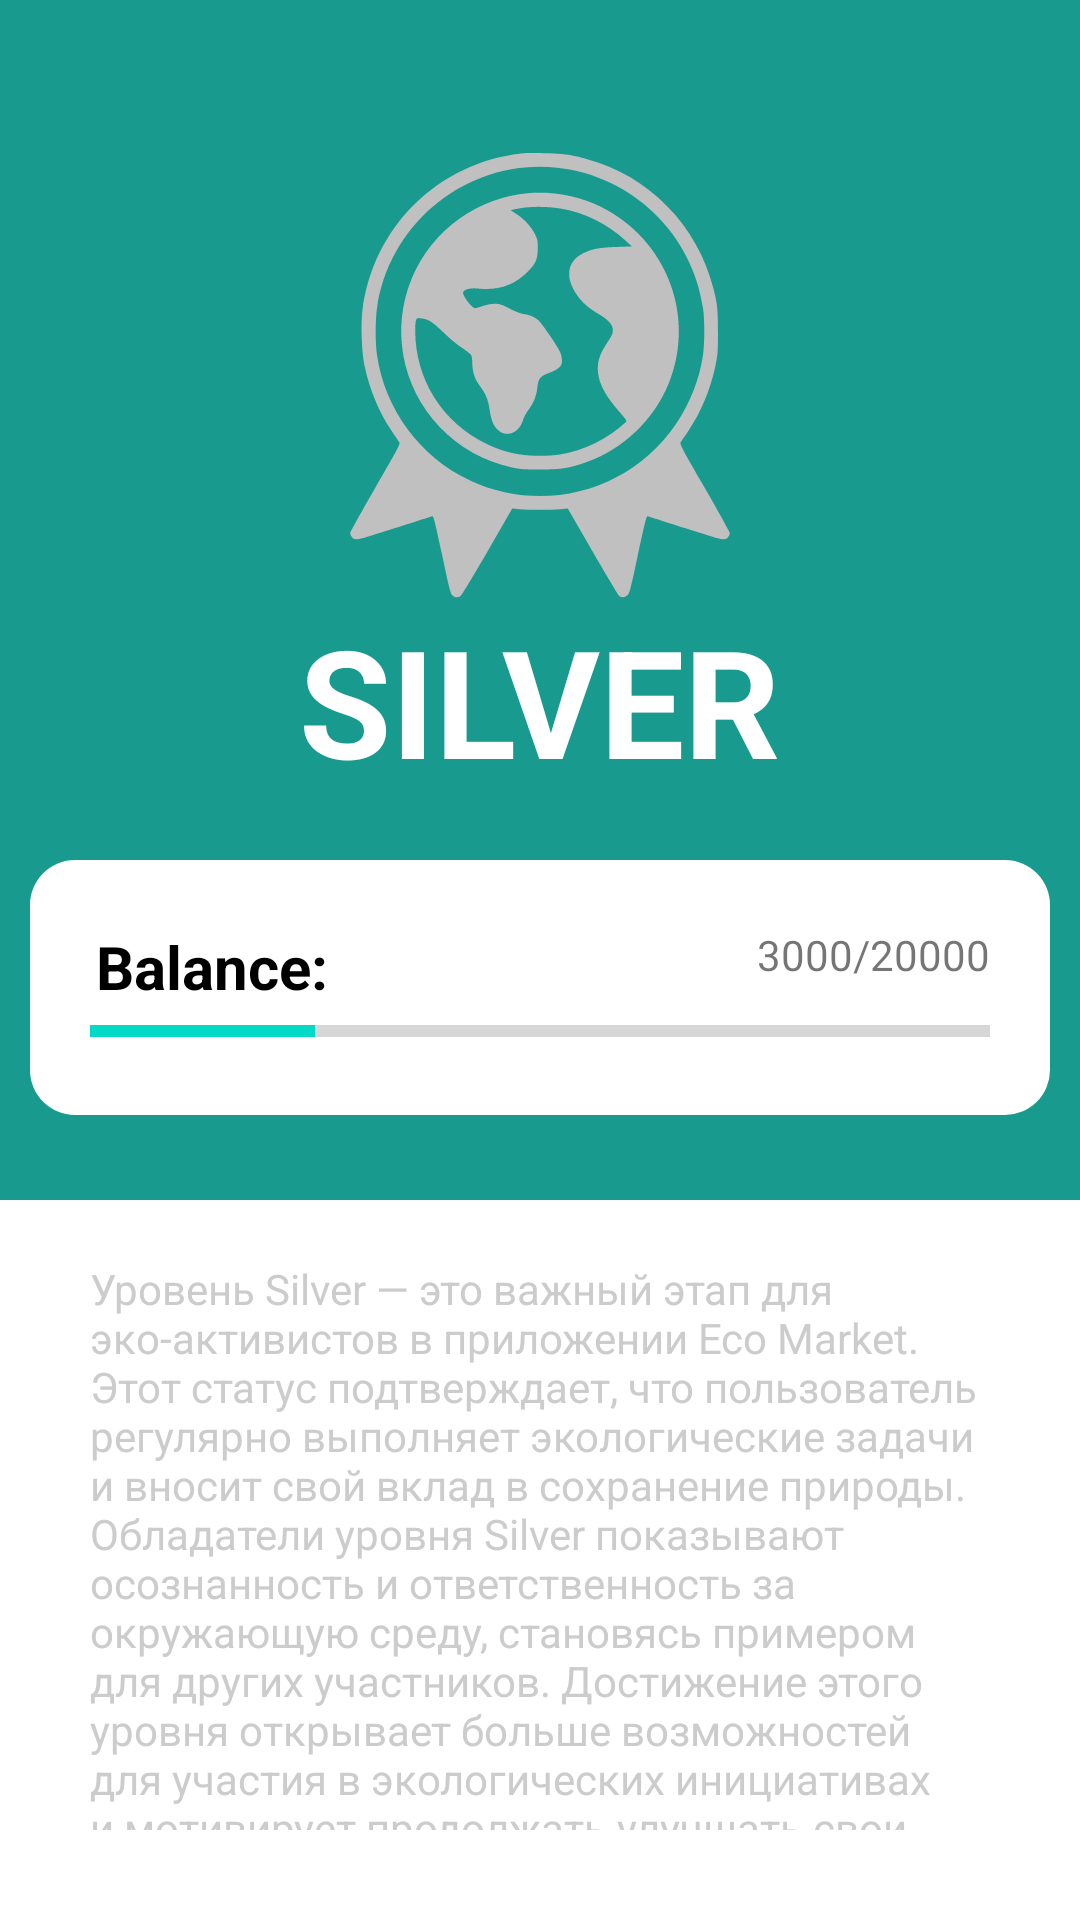

Reconstruct the res/layout file that produces this screen, plus the resources it refers to.
<!-- AndroidManifest.xml: application theme Theme.Ecomarket -->
<!-- res/layout/fragment_silver.xml -->
<?xml version="1.0" encoding="utf-8"?>
<FrameLayout xmlns:android="http://schemas.android.com/apk/res/android"
    xmlns:tools="http://schemas.android.com/tools"
    xmlns:app="http://schemas.android.com/apk/res-auto"
    android:layout_width="match_parent"
    android:layout_height="match_parent"
    tools:context=".SilverFragment">

    <LinearLayout
        android:layout_width="match_parent"
        android:layout_height="wrap_content"
        android:orientation="horizontal">
        <Button
            android:layout_width="wrap_content"
            android:layout_height="wrap_content"
            android:text="id"
            android:textColor="@color/white"

            />
    </LinearLayout>

    
    <LinearLayout
        android:layout_width="match_parent"
        android:layout_height="400dp"
        android:background="@color/green"

        android:orientation="vertical">

        <ImageView
            android:id="@+id/icon_award"
            android:layout_width="150dp"
            android:layout_height="150dp"
            android:layout_gravity="center"
            android:layout_marginTop="50dp"
            android:src="@drawable/ic_award"
            app:tint="#C0C0C0" />

        <TextView
            android:layout_width="wrap_content"
            android:layout_height="wrap_content"
            android:layout_gravity="center"
            android:text="Silver"
            android:textAllCaps="true"
            android:textColor="@color/white"
            android:textSize="50sp"

            android:textStyle="bold" />

        <androidx.constraintlayout.widget.ConstraintLayout
            android:layout_width="match_parent"
            android:layout_height="wrap_content"
            android:layout_marginStart="10dp"
            android:layout_marginTop="20dp"
            android:layout_marginEnd="10dp"
            android:background="@drawable/background_white"
            android:paddingBottom="20dp">

            <TextView
                android:id="@+id/textBalance"
                android:layout_width="wrap_content"
                android:layout_height="wrap_content"
                android:layout_marginTop="22dp"
                android:paddingStart="22dp"
                android:text="Balance:"
                android:textColor="@color/black"
                android:textSize="20sp"
                android:textStyle="bold"
                app:layout_constraintStart_toStartOf="parent"
                app:layout_constraintTop_toTopOf="parent" />

            <TextView
                android:layout_width="wrap_content"
                android:layout_height="wrap_content"
                android:layout_marginStart="8dp"

                android:text="3000/20000"

                app:layout_constraintEnd_toEndOf="@id/progressbar"
                app:layout_constraintTop_toTopOf="@id/textBalance" />

            <ProgressBar
                android:id="@+id/progressbar"
                style="?android:attr/progressBarStyleHorizontal"
                android:layout_width="match_parent"
                android:layout_height="wrap_content"
                android:layout_marginStart="20dp"
                android:layout_marginEnd="20dp"
                android:layout_marginBottom="20dp"

                android:progress="25"
                app:layout_constraintTop_toBottomOf="@id/textBalance" />

        </androidx.constraintlayout.widget.ConstraintLayout>
    </LinearLayout>

    <TextView
        android:layout_width="wrap_content"
        android:layout_height="wrap_content"
        android:layout_marginLeft="30sp"
        android:layout_marginTop="420dp"
        android:layout_marginRight="30sp"
        android:layout_marginBottom="30sp"
        android:text="Уровень Silver — это важный этап для эко-активистов в приложении Eco Market. Этот статус подтверждает, что пользователь регулярно выполняет экологические задачи и вносит свой вклад в сохранение природы. Обладатели уровня Silver показывают осознанность и ответственность за окружающую среду, становясь примером для других участников. Достижение этого уровня открывает больше возможностей для участия в экологических инициативах и мотивирует продолжать улучшать свои привычки ради устойчивого будущего."
        android:textColor="@color/gray" />
</FrameLayout>
<!-- resources referenced by this layout -->
<resources>
  <color name="black">#FF000000</color>
  <color name="gray">#CCCCCC</color>
  <color name="green">#199A8E</color>
  <color name="white">#FFFFFFFF</color>
  <!-- drawable background_white (drawable) -->
  <?xml version="1.0" encoding="utf-8"?>
  <selector xmlns:android="http://schemas.android.com/apk/res/android">
      <item>
          <shape android:shape="rectangle">
  
              
              <solid android:color="@color/white" />
  
              
              <corners
                  android:topRightRadius="15dp"
                  android:topLeftRadius="15dp"
                  android:bottomLeftRadius="15dp"
                  android:bottomRightRadius="15dp"/>
          </shape>
      </item>
  </selector>
  <!-- drawable ic_award: vector/xml drawable (drawable, 3051 chars, omitted) -->
  <style name="Theme.Ecomarket" parent="Theme.MaterialComponents.DayNight.NoActionBar">
          
          <item name="colorPrimary">@color/green</item>
      </style>
</resources>
